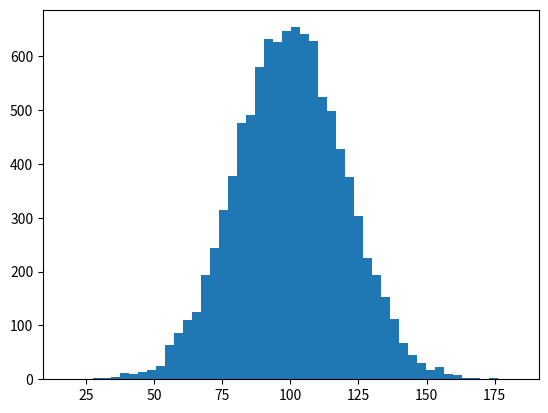

Source code (Python):
import numpy as np
import matplotlib.pyplot as pp

incomes = np.random.normal(100.0, 20.0, 10000)
print(incomes)
pp.hist(incomes, 50)
pp.show()
print(incomes.std())
print(incomes.var())